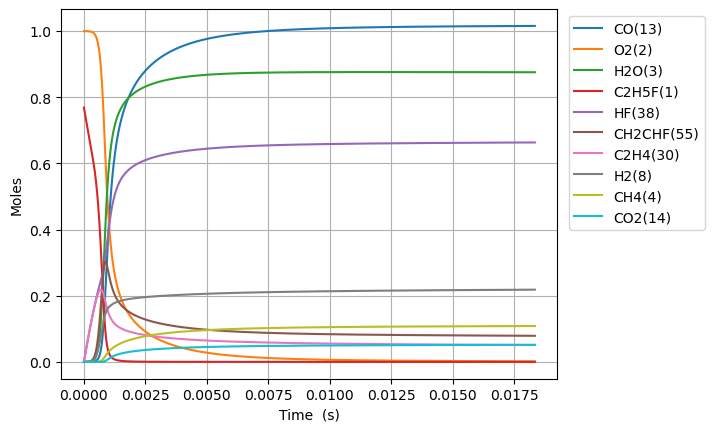

Data behind this chart, as committed beside it:
Time (s), Volume (m^3), N2, Ne, C2H5F(1), O2(2), H2O(3), CH4(4), OH(5), C2H4(30), HF(38), C2H4(126), H2(8), H2CC(24), HCO(15), CO(13), HO2(11), H2O2(12), C2H4F(62), H(6), CH2CHF(55), C2H4F(61), C2H3(29), CH2O(20)
0.0, 0.2149, 3.76, 0.0, 0.7689, 1.0, 0.0, 0.0, 0.0, 0.0, 0.0, 0.0, 0.0, 0.0, 0.0, 0.0, 0.0, 0.0, 0.0, 0.0, 0.0, 0.0, 0.0, 0.0
6.122118164010523e-19, 0.2149, 3.76, 0.0, 0.7689, 1.0, 4.66085479537936e-43, 1.278217466023927e-32, 2.1518821107240166e-32, 2.7386120778534367e-16, 2.7386120778534367e-16, 3.107454331430785e-36, 2.0616973899834936e-34, 2.0315047593802433e-34, 1.303207877895331e-44, 1.363266236717764e-46, 2.2327577266332847e-19, 3.090865175614945e-34, 1.1720977893450785e-19, 2.8696775690443312e-25, 2.2264506081564784e-30, 1.0606628069195569e-19, 2.4780174710871968e-36, 1.6527160700387402e-34
1.7141930859229463e-18, 0.2149, 3.76, 0.0, 0.7689, 1.0, 5.533366813166829e-42, 7.72043349478198e-32, 1.2997367949007727e-31, 7.66811381798962e-16, 7.66811381798962e-16, 1.8769024066806868e-35, 1.2452653108334213e-33, 1.2270288746218863e-33, 1.5471683926228192e-43, 1.6184696779463444e-45, 6.251721634599235e-19, 1.8668825660778874e-33, 3.281873810123417e-19, 8.035143281684644e-25, 1.3447761673126354e-29, 2.9698558593399397e-19, 1.496722552531714e-35, 9.982405063055144e-34
3.9181556249667345e-18, 0.2149, 3.76, 0.0, 0.7689, 1.0, 5.432692349779161e-41, 3.717056391193765e-31, 6.257673178337441e-31, 1.7527117298261971e-15, 1.7527117298261971e-15, 9.036477053248116e-35, 5.995417319322868e-33, 5.907615839621037e-33, 1.5190191023406015e-42, 1.589023130829165e-44, 1.4289649450635278e-18, 8.988235930785163e-33, 7.501425851508881e-19, 1.8366259060407315e-24, 6.474518368310876e-29, 6.788241964041423e-19, 7.206074805846874e-35, 4.806098331704381e-33
8.326080703054312e-18, 0.2149, 3.76, 0.0, 0.7689, 1.0, 4.805154860441269e-40, 1.6233361818464453e-30, 2.7328902809832367e-30, 3.724512425880664e-15, 3.724512425880664e-15, 3.9464668536127426e-34, 2.618357038171603e-32, 2.5800110437343104e-32, 1.3435551934307649e-41, 1.4054729705543387e-43, 3.0365505083123934e-18, 3.9253987731311114e-32, 1.5940529933594959e-18, 3.9029228031620724e-24, 2.827592272143627e-28, 1.4425014172887267e-18, 3.147082188203372e-34, 2.098949408981984e-32
1.7141930859229465e-17, 0.2149, 3.76, 0.0, 0.7689, 1.0, 4.039022193080812e-39, 6.777109004823379e-30, 1.1409278954332359e-29, 7.668113817989576e-15, 7.668113817989576e-15, 1.647572153950689e-33, 1.0931131737725563e-31, 1.077103822812666e-31, 1.1293390949270139e-40, 1.1813847287006912e-42, 6.251721634976753e-18, 1.6387767162011598e-31, 3.28187380950277e-18, 8.035811562911876e-24, 1.1804641122509737e-27, 2.9698558588350464e-18, 1.3138448631007208e-33, 8.762700603640454e-32
3.477363117157977e-17, 0.2149, 3.76, 0.0, 0.7689, 1.0, 3.311434422281134e-38, 2.768670160076424e-29, 4.661062729884314e-29, 1.5555316602207314e-14, 1.5555316602207314e-14, 6.730869257593294e-33, 4.465729323641183e-31, 4.400320563837055e-31, 9.259004211139994e-40, 9.685705946412919e-42, 1.2682063888971983e-17, 6.694937605751972e-31, 6.657515440693557e-18, 1.630276894443921e-23, 4.822581073652187e-27, 6.024564741036283e-18, 5.36748496248316e-33, 3.579849116596524e-31
7.003703179628038e-17, 0.2149, 3.76, 0.0, 0.7689, 1.0, 2.6816854514388132e-37, 1.1191407459176043e-28, 1.884076080560109e-28, 3.1329722170642475e-14, 3.1329722170642475e-14, 2.7207245016626255e-32, 1.8051235064231354e-30, 1.778679924812349e-30, 7.498181654698863e-39, 7.843736082489067e-41, 2.5542748399628498e-17, 2.7062008234069215e-30, 1.340879869869208e-17, 3.284140315559847e-23, 1.94936437572192e-26, 1.2133982501873158e-17, 2.1696232402895427e-32, 1.4470322498957692e-30
1.405638330456816e-16, 0.2149, 3.76, 0.0, 0.7689, 1.0, 2.158453755159206e-36, 4.500015717635428e-28, 7.575787064580999e-28, 6.287853330751148e-14, 6.287853330751148e-14, 1.093990978288394e-31, 7.258356911699539e-30, 7.151993731087879e-30, 6.035188904440508e-38, 6.313321652741732e-40, 5.126411743160573e-17, 1.0881514490450026e-29, 2.6911365197156915e-17, 6.593754937028501e-23, 7.838308413103247e-26, 2.4352818009284513e-17, 8.723959623719508e-32, 5.8184530348809396e-30
2.81617435544484e-16, 0.2149, 3.76, 0.0, 0.7689, 1.0, 1.7320232078255046e-35, 1.804707570812922e-27, 3.038229455734635e-27, 1.2597615558124433e-13, 1.2597615558124438e-13, 4.3873900932734525e-31, 2.910953579742247e-29, 2.868269352949734e-29, 4.842858983484804e-37, 5.066043771777858e-39, 1.0270685553821703e-16, 4.3639740003602115e-29, 5.391649812395777e-17, 1.3220535296872778e-22, 3.143512246143437e-25, 4.879048896705763e-17, 3.498697996147789e-31, 2.3334599043338665e-29
5.637246405420889e-16, 0.2149, 3.76, 0.0, 0.7689, 1, 1.3877262609262278e-34, 7.228243587308182e-27, 1.216876520354791e-26, 2.5217140012868927e-13, 2.5217140012868937e-13, 1.7572420614044532e-30, 1.1659220624182634e-28, 1.1488038113523335e-28, 3.8801803846942595e-36, 4.059001047749053e-38, 2.0559233192206695e-16, 1.7478658385454794e-28, 1.0792676369704422e-16, 2.65043004838672e-22, 1.259044542195446e-24, 9.766583065440547e-17, 1.401304108366554e-30, 9.346010884968874e-29
1.1279390505372988e-15, 0.2149, 3.76, 0.0, 0.7689, 1, 1.1110248159283548e-33, 2.893181169047065e-26, 4.8706774011181445e-26, 5.045618892234958e-13, 5.045618892234964e-13, 7.033528326610917e-30, 4.666905128004365e-28, 4.5982090250624155e-28, 3.1065035480853624e-35, 3.249670795035831e-37, 4.1136328537227603e-16, 6.996018437220309e-28, 2.1594729372115592e-16, 5.319264872450347e-22, 5.0394593051894955e-24, 1.9541651311630768e-16, 5.608868327141827e-30, 3.7408399990400784e-28
2.2563678705277184e-15, 0.2149, 3.76, 0.0, 0.7689, 1, 8.891575322093669e-33, 1.157649321501709e-25, 1.948905433942059e-25, 1.009342867412777e-12, 1.0093428674127788e-12, 2.8143119460074056e-29, 1.867512708416634e-27, 1.83988248287735e-27, 2.486146847536702e-34, 2.6007273351741144e-36, 8.229051950027309e-16, 2.7993186590555586e-27, 4.31988349281135e-16, 1.070526166517575e-21, 2.0164401193496393e-23, 3.9091787438893817e-16, 2.244277911606069e-29, 1.4968232700501657e-27
4.5132255105085575e-15, 0.2149, 3.76, 0.0, 0.7689, 1, 7.114611460399137e-32, 4.631351098645729e-25, 7.796891093891244e-25, 2.018904823790009e-12, 2.018904823790017e-12, 1.125895598257115e-28, 7.472409188139125e-27, 7.360727418063562e-27, 1.9892950173781362e-33, 2.080981903040304e-35, 1.6459890251837883e-15, 1.1199097527606445e-26, 8.64070442448118e-16, 2.167056381253255e-21, 8.067073322731683e-23, 7.819205823295043e-16, 8.978572966960782e-29, 5.9882677806609116e-27
9.026940790470236e-15, 0.2149, 3.76, 0.0, 0.7689, 1, 5.69223002106233e-31, 1.8526912107253845e-24, 3.1190105115572118e-24, 4.038028736539152e-12, 4.038028736539186e-12, 4.503849426963914e-28, 2.990120856847485e-26, 2.9445301377633794e-26, 1.5915868138018936e-32, 1.6649514265774559e-34, 3.2921567292264884e-15, 4.4800036660160146e-26, 1.7282345569701965e-15, 4.437440222297748e-21, 3.227091807872371e-22, 1.5639259397918629e-15, 3.591721432411871e-28, 2.3955020828502893e-26
1.805437135039359e-14, 0.2149, 3.76, 0.0, 0.7689, 1, 4.554000871769309e-30, 7.41106638019105e-24, 1.2476551686709415e-23, 8.076276562016159e-12, 8.076276562016295e-12, 1.801533478991199e-27, 1.1968281753178207e-25, 1.1778596158495332e-25, 1.273329403058467e-31, 1.3320369035692921e-33, 6.584492312034214e-15, 1.7920744405840774e-25, 3.456562498766921e-15, 9.287501445165142e-21, 1.2908891335838433e-21, 3.1279364210415338e-15, 1.4367469927315905e-27, 9.582398419344229e-26
3.6109232470240304e-14, 0.2149, 3.76, 0.0, 0.7689, 1, 3.643288245335129e-29, 2.9644868478226663e-23, 4.9907237841116e-23, 1.615277221288506e-11, 1.6152772212885608e-11, 7.205643794380703e-27, 4.793259521595996e-25, 4.7115313860362115e-25, 1.0186869100259394e-30, 1.0656748640693095e-32, 1.3169164176538786e-14, 7.168444037981163e-25, 6.913217233371568e-15, 2.0224797209901165e-20, 5.163660659545676e-21, 6.2559564488410725e-15, 5.747104560953857e-27, 3.8330374930251994e-25
7.221895470993374e-14, 0.2149, 3.76, 0.0, 0.7689, 1, 2.9146669017292007e-28, 1.1858067881573995e-22, 1.9963110793326308e-22, 3.230576351428238e-11, 3.230576351428457e-11, 2.8817775714639987e-26, 1.92200289115457e-24, 1.884629378670926e-24, 8.149579329862524e-30, 8.525820847975391e-32, 2.633851070110302e-14, 2.8674071303354954e-24, 1.3826522106633062e-14, 4.704807526248777e-20, 2.065484531024234e-20, 1.2511992765643982e-14, 2.2988649412192946e-26, 1.5332307074547203e-24
1.444383991893206e-13, 0.2149, 3.76, 0.0, 0.7689, 1, 2.331750101000299e-27, 4.743251168967343e-22, 7.985294997898218e-22, 6.461174611571517e-11, 6.461174611572392e-11, 1.1523096778657324e-25, 7.725487404526141e-24, 7.538537079889977e-24, 6.519681880948538e-29, 6.821210361534465e-31, 5.267721493244081e-14, 1.1469689629921145e-23, 2.76531134694241e-14, 1.2048932343713727e-19, 8.261974194521277e-20, 2.502405044408956e-14, 9.19550438606316e-26, 6.132954930830603e-24
2.888772881480943e-13, 0.2149, 3.76, 0.0, 0.7689, 1, 1.8654100044414593e-26, 1.8973052054041944e-21, 3.1941341745598846e-21, 1.292237113131332e-10, 1.292237113131682e-10, 4.605995935532501e-25, 3.120152155136527e-23, 3.0154074783241794e-23, 5.215728546936824e-28, 5.45780560999984e-30, 1.0535466812386485e-13, 4.587889736133936e-23, 5.530622266055251e-14, 3.4655015588274097e-19, 3.304793320588921e-19, 5.004810598053498e-14, 3.67820938582363e-25, 2.4531889368507563e-23
5.777550660656417e-13, 0.2149, 3.76, 0.0, 0.7689, 1, 1.4923372399565497e-25, 7.589229773573888e-21, 1.2776617364174141e-20, 2.584476416861793e-10, 2.5844764168631935e-10, 1.839802256471841e-24, 1.2720217378896497e-22, 1.2061525073995925e-22, 4.172537135561318e-27, 4.36756475148756e-29, 2.1070975342099712e-13, 1.8351600012232594e-22, 1.1061214690878753e-13, 1.1153817077424484e-18, 1.3219151997614442e-18, 1.0009597777320489e-13, 1.471284242011577e-24, 9.812774030798659e-23
1e-12, 0.2149, 3.76, 0.0, 0.7689, 1, 9.127009057508699e-25, 2.4228701548129795e-20, 4.0789878397568304e-20, 4.4733080991754585e-10, 4.4733080991799304e-10, 5.8584578586567525e-24, 4.2010246654265233e-22, 3.850585854947485e-22, 2.551804983851291e-26, 2.672678044649019e-28, 3.647049912746163e-13, 5.858780332528457e-22, 1.9145047968717343e-13, 3.164994811608499e-18, 4.220207606341646e-18, 1.7324891602932385e-13, 4.6970841644589145e-24, 3.13274308609287e-22
1.1555106219007366e-12, 0.2149, 3.76, 0.0, 0.7689, 1, 1.1938819139616479e-24, 3.03569328087166e-20, 5.110701732491901e-20, 5.168955023451112e-10, 5.168955023456715e-10, 7.338507899938734e-24, 5.279761271135918e-22, 4.824516958443329e-22, 3.3379491595306405e-26, 3.496156376418208e-28, 4.214206396667201e-13, 7.34065885782769e-22, 2.2122281889951267e-13, 3.919856700579461e-18, 5.2876336862659996e-18, 2.0019076425015713e-13, 5.8851295659583175e-24, 3.925116752358e-22
2.311021733570926e-12, 0.2149, 3.76, 0.0, 0.7689, 1, 9.551238649032082e-24, 1.214277251477082e-19, 2.0443225757333333e-19, 1.0337912233143351e-09, 1.033791223316576e-09, 2.918969311704135e-23, 2.2652367397809905e-21, 1.9297304902638534e-21, 2.6702274856706668e-25, 2.8002890703695674e-27, 8.428452747185774e-13, 2.9362758251056174e-21, 4.4243945710070505e-13, 1.4595832981909815e-17, 2.1150297679610046e-17, 4.003765088704777e-13, 2.354043535207633e-23, 1.5700509154490542e-21
4.6220439569113055e-12, 0.2149, 3.76, 0.0, 0.7689, 1, 7.64128004639001e-23, 4.857106202887625e-19, 8.177621510796505e-19, 2.0675826638582217e-09, 2.0675826638671838e-09, 1.1546442284366603e-22, 1.0287515376509358e-20, 7.718308003833438e-21, 2.1359698771081733e-24, 2.2456115864385536e-26, 1.6857059947005842e-12, 1.174519595344198e-20, 8.848539123235748e-13, 5.621412078846423e-17, 8.459925397668773e-17, 8.007326855764704e-13, 9.416101364865666e-23, 6.280234379777374e-21
9.244088403592064e-12, 0.2149, 3.76, 0.0, 0.7689, 1, 6.1134850618456315e-22, 1.942839775533975e-18, 3.2713128627770314e-18, 4.135165539367757e-09, 4.135165539403598e-09, 4.518181797537163e-22, 5.096123041961882e-20, 3.0868314093724277e-20, 1.7084361254860813e-23, 1.8050948131589037e-25, 3.371473231271392e-12, 4.6981513799915284e-20, 1.769607553579302e-12, 2.2050188023135482e-16, 3.383814432692983e-16, 1.6013837952466744e-12, 3.7663784059536705e-22, 2.5121177218584372e-20
1e-11, 0.2149, 3.76, 0.0, 0.7689, 1, 7.972665967227406e-22, 2.3002982382784322e-18, 3.873258510056431e-18, 4.4733080834183345e-09, 4.473308083460766e-09, 5.325962371062225e-22, 6.269391824298462e-20, 3.654653090925209e-20, 2.2278652644615795e-23, 2.3563195062676177e-25, 3.647179281626034e-12, 5.562572171970439e-20, 1.9142921536485963e-12, 2.606234875948392e-16, 4.006358120070925e-16, 1.732316151142012e-12, 4.459331695975356e-22, 2.9743228751915165e-20
1.3866132850272823e-11, 0.2149, 3.76, 0.0, 0.7689, 1, 1.748150325329737e-21, 4.128530417797171e-18, 6.951927830760597e-18, 6.202748409299064e-09, 6.202748409375211e-09, 9.457380682353904e-22, 1.227011069558714e-19, 6.558794351067569e-20, 4.884501393772084e-23, 5.175574964228709e-25, 5.057286261543065e-12, 9.983678603211095e-20, 2.6542859411689766e-12, 4.658266687218624e-16, 7.190376743331948e-16, 2.401973667571221e-12, 8.003462373409355e-22, 5.3382851895122784e-20
2.311022174363434e-11, 0.2149, 3.76, 0.0, 0.7689, 1, 8.034900460154786e-21, 1.1414142635398691e-17, 1.9222802385012798e-17, 1.03379141268488e-08, 1.0337914127059239e-08, 2.5175986908028636e-21, 4.419235515002681e-19, 1.8127988816692217e-19, 2.2439604973659455e-22, 2.398115639758761e-24, 8.429095473649751e-12, 2.7602696003794057e-19, 4.423341825810351e-12, 1.2805111614401174e-15, 1.9877644501697236e-15, 4.002908513995608e-12, 2.2126503657108148e-21, 1.4759037531010023e-19
3.129688786529711e-11, 0.2149, 3.76, 0.0, 0.7689, 1, 1.7831381426426868e-20, 2.0143589543815975e-17, 3.392746395561636e-17, 1.40000620482583e-08, 1.4000062048629589e-08, 4.336544647903266e-21, 8.969791721333358e-19, 3.198631749077567e-19, 4.97861673725227e-22, 5.344981176498913e-24, 1.1415349653654857e-11, 4.871397153095101e-19, 5.9898020077777835e-12, 2.2551351164324762e-15, 3.507810929439989e-15, 5.420522571596393e-12, 3.904790825690756e-21, 2.604696157242483e-19
3.9483553986959884e-11, 0.2149, 3.76, 0.0, 0.7689, 1, 3.351856829901017e-20, 3.130624256140028e-17, 5.273361725606042e-17, 1.766220995103779e-08, 1.7662209951614686e-08, 6.577467169601798e-21, 1.580127932045554e-18, 4.970242517877659e-19, 9.355988989054004e-22, 1.0093710539872224e-23, 1.4401756718870461e-11, 7.571052908227419e-19, 7.556011158062541e-12, 3.5001323088037176e-15, 5.451392357544201e-15, 6.837932232900792e-12, 6.0685174666098146e-21, 4.048151331213903e-19
4.7670220108622656e-11, 0.2149, 3.76, 0.0, 0.7689, 1, 5.57997913125558e-20, 4.4745561353213246e-17, 7.537834618129446e-17, 2.1324357836385777e-08, 2.1324357837210135e-08, 9.188234683943327e-21, 2.5113310741737272e-18, 7.102640238696111e-19, 1.5571341159743571e-21, 1.6875150891023696e-23, 1.7388306818423347e-11, 1.082140202824053e-18, 9.121985509215873e-12, 4.998033233461385e-15, 7.79120729514656e-15, 8.255150681328664e-12, 8.673463240023669e-21, 5.786035134081288e-19
6.40435523519482e-11, 0.2149, 3.76, 0.0, 0.7689, 1, 1.184551501114847e-19, 7.67981096334304e-17, 1.2939402197544429e-16, 2.8648653567467062e-08, 2.8648653568881425e-08, 1.5183587482538004e-20, 5.036843253567267e-18, 1.2186860568666394e-18, 3.304220233259975e-21, 3.606859888623995e-23, 2.3361732031808622e-11, 1.857367712180276e-18, 1.2253400847601221e-11, 8.568364349352802e-15, 1.3371157512744738e-14, 1.1089153127526302e-11, 1.4885983574134337e-20, 9.930943880972561e-19
8.041688459527375e-11, 0.2149, 3.76, 0.0, 0.7689, 1, 2.1472630548177256e-19, 1.172792912380878e-16, 1.976289187673902e-16, 3.597294923401326e-08, 3.5972949236172434e-08, 2.235718002617276e-20, 8.774961064126123e-18, 1.8605319994891263e-18, 5.987301163455837e-21, 6.580325903103353e-23, 2.933568665702642e-11, 2.8364958947145814e-18, 1.5383947616737367e-11, 1.3074353813793815e-14, 2.0417583721002572e-14, 1.392244795402826e-11, 2.2731730923739538e-20, 1.5165963610787622e-18
9.679021683859929e-11, 0.2149, 3.76, 0.0, 0.7689, 1, 3.544329316624181e-19, 1.6675227916102223e-16, 2.81039795842973e-16, 4.329724483171196e-08, 4.3297244834780965e-08, 3.0647484463542776e-20, 1.4048630596722333e-17, 2.6445967769694297e-18, 9.878882613708683e-21, 1.0932280067501688e-22, 3.5310205962804526e-11, 4.033168367060519e-18, 1.851356835716795e-11, 1.8577995014252668e-14, 2.9028098503041256e-14, 1.6754988114716694e-11, 3.231960339424324e-20, 2.156399953917104e-18
9.999999999999999e-11, 0.2149, 3.76, 0.0, 0.7689, 1, 3.8889413235398663e-19, 1.775246185619071e-16, 2.9920539772642455e-16, 4.473307965107684e-08, 4.47330796543439e-08, 3.2377666755127443e-20, 1.5325993378629e-17, 2.8152564624230688e-18, 1.0838244108144012e-20, 1.2016009413375522e-22, 3.6481501754273973e-11, 4.293744520964672e-18, 1.9126980184275398e-11, 1.9775921758262702e-14, 3.0902769146885105e-14, 1.7310181458802102e-11, 3.4407162873505474e-20, 2.2957155745409586e-18
1.2953688132525037e-10, 0.2149, 3.76, 0.0, 0.7689, 1, 8.148559801315456e-19, 2.9317640409004354e-16, 4.942805908541501e-16, 5.794583581671489e-08, 5.7945835822107334e-08, 4.991435671208486e-20, 3.0827793352164346e-17, 4.646571102813906e-18, 2.2689596819228252e-20, 2.5536805529828975e-22, 4.726096952038715e-11, 7.091434197592428e-18, 2.476998363727443e-11, 3.26306758814584e-14, 5.1026471878014925e-14, 2.2417763739042405e-11, 5.681750831155787e-20, 3.791457430560703e-18
1.6228354581190145e-10, 0.2149, 3.76, 0.0, 0.7689, 1, 1.5624947277095563e-18, 4.561357869657563e-16, 7.692818011767538e-16, 7.259442652197219e-08, 7.259442653035747e-08, 7.220729155443049e-20, 5.73738613026558e-17, 7.22465661133345e-18, 4.3467247230487693e-20, 4.96926662549915e-22, 5.921402594409951e-11, 1.1033906869353464e-17, 3.102264468756785e-11, 5.072934399165431e-14, 7.937457545403248e-14, 2.8077476449721092e-11, 8.839011819588998e-20, 5.899167015401219e-18
2.2777687478520363e-10, 0.2149, 3.76, 0.0, 0.7689, 1, 4.29004797054304e-18, 8.917447257280412e-16, 1.5050356006294016e-15, 1.0189160709258057e-07, 1.0189160710895917e-07, 1.2264638778479667e-19, 1.5152856393238408e-16, 1.410468152672209e-17, 1.190876970238736e-19, 1.4107210018305289e-21, 8.312701760013307e-11, 2.1574471517920103e-17, 4.3516723294791173e-11, 9.904855070868078e-14, 1.5511656566881198e-13, 3.938771745654407e-11, 1.7276130935388604e-19, 1.1533962141301818e-17
3.58763532731808e-10, 0.2149, 3.76, 0.0, 0.7689, 1, 1.7058626547882673e-17, 2.2017206836857842e-15, 3.721662200618045e-15, 1.6048596487403384e-07, 1.6048596491442678e-07, 2.3650877625448367e-19, 5.792236628446273e-16, 3.4723002569530923e-17, 4.712449691555342e-19, 6.0191902468268606e-21, 1.3098048341811082e-10, 5.3284150443496995e-17, 6.84600848207016e-11, 2.440113257465034e-13, 3.8266750293878505e-13, 6.197153510999006e-11, 4.2630521860805675e-19, 2.8483116722779356e-17
4.897501906784123e-10, 0.2149, 3.76, 0.0, 0.7689, 1, 4.273885212325623e-17, 4.096697682106115e-15, 6.9345795324317624e-15, 2.190803181756614e-07, 2.1908031825077415e-07, 3.5986526799130764e-19, 1.4250853967501046e-15, 6.443674914567293e-17, 1.176146762829897e-18, 1.5887185237429776e-20, 1.7887054905330908e-10, 9.917309468415417e-17, 9.334395388605399e-11, 4.531909599573812e-13, 7.114868664698371e-13, 8.450656416129985e-11, 7.927775331539717e-19, 5.300765285248389e-17
6.207368486250166e-10, 0.2149, 3.76, 0.0, 0.7689, 1, 8.573908947477815e-17, 6.5766436990826215e-15, 1.1147670559999959e-14, 2.7767466699740354e-07, 2.7767466711794856e-07, 4.864994090718366e-19, 2.8263774595778877e-15, 1.0317789999658918e-16, 2.3510286672892186e-18, 3.337839737573283e-20, 2.2679715297145936e-10, 1.592517881405381e-16, 1.181686579120006e-10, 7.262863554227663e-13, 1.141357577591103e-12, 1.0699294112959596e-10, 1.2719773215096542e-18, 8.511097130196901e-17
7.51723506571621e-10, 0.2149, 3.76, 0.0, 0.7689, 1, 1.5063122897577098e-16, 9.641519575323243e-15, 1.6364965597862264e-14, 3.3626901133924166e-07, 3.362690115159422e-07, 6.138231941985006e-19, 4.924308511873411e-15, 1.5087656765581162e-16, 4.1158824982739815e-18, 6.122375511645187e-20, 2.747602314577184e-10, 2.3353090010398494e-16, 1.429345336118773e-10, 1.0629870242526871e-12, 1.6720551699858598e-12, 1.2943080720374298e-10, 1.863695364974873e-18, 1.2479648243323963e-16
9.999999999999999e-10, 0.2149, 3.76, 0.0, 0.7689, 1, 3.488867376893312e-16, 1.7055727670557847e-14, 2.902302146941891e-14, 4.4733067949498403e-07, 4.473306798075914e-07, 8.556486636520378e-19, 1.1275511675296821e-14, 2.656377117183571e-16, 9.47035118353572e-18, 1.5290031550989887e-19, 3.6577093338580217e-10, 4.133236335138e-16, 1.8971627634876658e-10, 1.874697341263307e-12, 2.9538931630910887e-12, 1.718276377636084e-10, 3.293331458213818e-18, 2.208346783950776e-16
1.0136968224648297e-09, 0.2149, 3.76, 0.0, 0.7689, 1, 3.631374200735294e-16, 1.752590669131573e-14, 2.9827248537848155e-14, 4.534576865831967e-07, 4.534576869044259e-07, 8.689672289474745e-19, 1.1729975523415969e-14, 2.7289006159173895e-16, 9.853769265237165e-18, 1.5974785919566496e-19, 3.707955767992114e-10, 4.2472961645499825e-16, 1.9229103642289065e-10, 1.9260596803147746e-12, 3.035102444677563e-12, 1.7416152861281324e-10, 3.3839207244362356e-18, 2.2692646446576147e-16
1.2756701383580384e-09, 0.2149, 3.76, 0.0, 0.7689, 1, 7.172301084586294e-16, 2.7749525735718633e-14, 4.735419693723285e-14, 5.706463439075047e-07, 5.706463444163073e-07, 1.1225103866859853e-18, 2.296299376681838e-14, 4.299255046455919e-16, 1.9331181357681924e-17, 3.385760219949978e-19, 4.669760774999841e-10, 6.728540240303561e-16, 2.414161237955699e-10, 3.0399409572594665e-12, 4.798841737610223e-12, 2.1869985509780152e-10, 5.3518164768250854e-18, 3.59424239605488e-16
1.5376434542512471e-09, 0.2149, 3.76, 0.0, 0.7689, 1, 1.2521224286097067e-15, 4.031202352241088e-14, 6.89807181724401e-14, 6.878349833121567e-07, 6.878349840516899e-07, 1.3753944160093882e-18, 3.9792958271415184e-14, 6.214102184034916e-16, 3.352021700370711e-17, 6.309878947502964e-19, 5.633012032136311e-10, 9.77993037592375e-16, 2.903125609866106e-10, 4.402054293626794e-12, 6.961406360540233e-12, 2.63046966505595e-10, 7.76570752577743e-18, 5.223174076506401e-16
1.7996167701444558e-09, 0.2149, 3.76, 0.0, 0.7689, 1, 2.007076208943298e-15, 5.521304769587576e-14, 9.474192020301206e-14, 8.050236047971588e-07, 8.050236058106916e-07, 1.6287242893117372e-18, 6.336603187789017e-14, 8.4678689419067e-16, 5.336036846733847e-17, 1.0760503988840616e-18, 6.597704333157226e-10, 1.3402344001873338e-15, 3.3898304264161623e-10, 6.0098729996845395e-12, 9.520964366724284e-12, 3.0720402442966116e-10, 1.0623999632858206e-17, 7.156327698515743e-16
2.0615900860376646e-09, 0.2149, 3.76, 0.0, 0.7689, 1, 3.020724978494944e-15, 7.245225446852433e-14, 1.2467244534592441e-13, 9.222122083625237e-07, 9.222122096934308e-07, 1.8824165553790087e-18, 9.478496086340334e-14, 1.105523250482502e-15, 7.974238543434731e-17, 1.7178396988695682e-18, 7.563832660620731e-10, 1.759663189947986e-15, 3.874301461587084e-10, 7.860964456303688e-12, 1.2475750717160025e-11, 3.511721517716111e-10, 1.392520907140289e-17, 9.39395886078142e-16
2.3235634019308733e-09, 0.2149, 3.76, 0.0, 0.7689, 1, 4.331382095334787e-15, 9.202930711433262e-14, 1.5880665252591542e-13, 1.0394007940082576e-06, 1.0394007957000174e-06, 2.1360839460581033e-18, 1.351188297687079e-13, 1.3971070191355004e-15, 1.135171879569992e-16, 2.6053558380000633e-18, 8.531392142464815e-10, 2.236362567289221e-15, 4.3565635587686027e-10, 9.952968775424826e-12, 1.5824051942990873e-11, 3.9495244221852485e-10, 1.7667947337574334e-17, 1.1936313348879593e-15
2.8475100337172907e-09, 0.2149, 3.76, 0.0, 0.7689, 1, 8.000793394842225e-15, 1.3819558093912898e-13, 2.398265414553557e-13, 1.2737779115408367e-06, 1.2737779140851576e-06, 2.6433469219039103e-18, 2.4685491431051354e-13, 2.07675361892581e-15, 2.0665757753291017e-16, 5.330200708560516e-18, 1.0470784846409472e-09, 3.3619110523214126e-15, 5.314561096544039e-10, 1.485016846470998e-11, 2.36942637239819e-11, 4.819539472522961e-10, 2.6472511453933748e-17, 1.7936181839076518e-15
3.288497059433468e-09, 0.2149, 3.76, 0.0, 0.7689, 1, 1.2363320775235688e-14, 1.8429662866928735e-13, 3.213654893949463e-13, 1.4710446417369411e-06, 1.4710446451345574e-06, 3.0700782361265365e-18, 3.781128241502682e-13, 2.7460719974108722e-15, 3.1544966693621693e-16, 8.89504030877301e-18, 1.2107494916153658e-09, 4.487543420279898e-15, 6.114246144196352e-10, 1.9697667932197597e-11, 3.152290636062237e-11, 5.546075199871464e-10, 3.5239917548757024e-17, 2.3932914505768116e-15
3.729484085149645e-09, 0.2149, 3.76, 0.0, 0.7689, 1, 1.809398193543616e-14, 2.3701765766516865e-13, 4.152847112524561e-13, 1.6683113211561004e-06, 1.6683113255315901e-06, 3.496814091345215e-18, 5.486771492553558e-13, 3.501831530913175e-15, 4.560475319934703e-16, 1.3960739465238873e-17, 1.3748196065755423e-09, 5.776567606538801e-15, 6.907994820027584e-10, 2.5196770092767644e-11, 4.044403365407143e-11, 6.267433398726689e-10, 4.524147724574108e-17, 3.0796285986343766e-15
4.170471110865822e-09, 0.2149, 3.76, 0.0, 0.7689, 1, 2.5387267229666398e-14, 2.963570400010816e-13, 5.217549762027785e-13, 1.8655779497983132e-06, 1.8655779552767426e-06, 3.923684392263689e-18, 7.634450346391817e-13, 4.3417617203153916e-15, 6.320905276611185e-16, 2.088148196165444e-17, 1.539286579059544e-09, 7.229378882104248e-15, 7.695918129085414e-10, 3.133662873128039e-11, 5.044974161408736e-11, 6.983665241943292e-10, 5.647186695039797e-17, 3.8527379612373425e-15
4.611458136581999e-09, 0.2149, 3.76, 0.0, 0.7689, 1, 3.444057680190586e-14, 3.6231314559188075e-13, 6.409476158514912e-13, 2.0628445276635747e-06, 2.062844534370495e-06, 4.350563333497491e-18, 1.0272403323444853e-12, 5.263647475389792e-15, 8.470898814927632e-16, 3.004358214277392e-17, 1.704148186271537e-09, 8.846370881718756e-15, 8.478124657839184e-10, 3.810654837690811e-11, 6.153222691602521e-11, 7.694821452466507e-10, 6.89261457180789e-17, 4.712725026977868e-15
5.4934321880143535e-09, 0.2149, 3.76, 0.0, 0.7689, 1, 5.862922396626843e-14, 5.140690187512423e-13, 9.18183163674332e-13, 2.457377531063202e-06, 2.4573775406056644e-06, 5.204302113191602e-18, 1.7207772066964573e-12, 7.344728230357292e-15, 1.407325621341004e-15, 5.67885816559413e-17, 2.0350465808461073e-09, 1.257445826345027e-14, 1.0025808399593506e-09, 5.3494684519333215e-11, 8.68969215722692e-11, 9.10210691786756e-10, 9.748857715325369e-17, 6.693738788954183e-15
6.375406239446708e-09, 0.2149, 3.76, 0.0, 0.7689, 1, 9.229107568977463e-14, 6.922722587336145e-13, 1.248353498668359e-12, 2.85191033135486e-06, 2.8519103442407594e-06, 6.0579068410406815e-18, 2.6662500558630367e-12, 9.72851008916075e-15, 2.1622395259375035e-15, 9.788489897021946e-17, 2.367497632498337e-09, 1.6963932136343923e-14, 1.1551864071999446e-09, 7.127898410818909e-11, 1.1647795758785454e-10, 1.048968469215258e-09, 1.3089691729362955e-16, 9.02345468088139e-15
7.257380290879062e-09, 0.2149, 3.76, 0.0, 0.7689, 1, 1.3709887693944765e-13, 8.969098606693378e-13, 1.6328034782901534e-12, 3.2464429285383634e-06, 3.2464429452793013e-06, 6.911562059926655e-18, 3.899370324729427e-12, 1.2399301509706565e-14, 3.1353609148551343e-15, 1.5746491602151566e-16, 2.7014846581578003e-09, 2.2017859423083598e-14, 1.3057071740038766e-09, 9.137983190349662e-11, 1.5021690210183804e-10, 1.1857941247314686e-09, 1.6912515341295628e-16, 1.1702612846548719e-14
8.139354342311416e-09, 0.2149, 3.76, 0.0, 0.7689, 1, 1.9476675372686867e-13, 1.127968828273691e-12, 2.0728509822382744e-12, 3.640975322613465e-06, 3.640975343724688e-06, 7.765261841347885e-18, 5.454654089612173e-12, 1.5342228102423697e-14, 4.348394994340528e-15, 2.400685131026354e-16, 3.03699142333092e-09, 2.773927367418483e-14, 1.454217611964292e-09, 1.1372006848745015e-10, 1.8805695877505222e-10, 1.3207254946593713e-09, 2.1215280788250842e-16, 1.4731911497523053e-14
9.02132839374377e-09, 0.2149, 3.76, 0.0, 0.7689, 1, 2.6704953316542147e-13, 1.3854361706686913e-12, 2.5697787131749237e-12, 4.0355075135798646e-06, 4.035507539580196e-06, 8.618945783054864e-18, 7.365469812978217e-12, 1.8543183941195948e-14, 5.8213402793225326e-15, 3.5061024326899783e-16, 3.3740021198855725e-09, 3.4131176703640134e-14, 1.6007888852161556e-09, 1.382248846548598e-10, 2.2994289063226303e-10, 1.4537996301974632e-09, 2.5996465559404873e-16, 1.8112009332971738e-14
... 1,678 more rows
